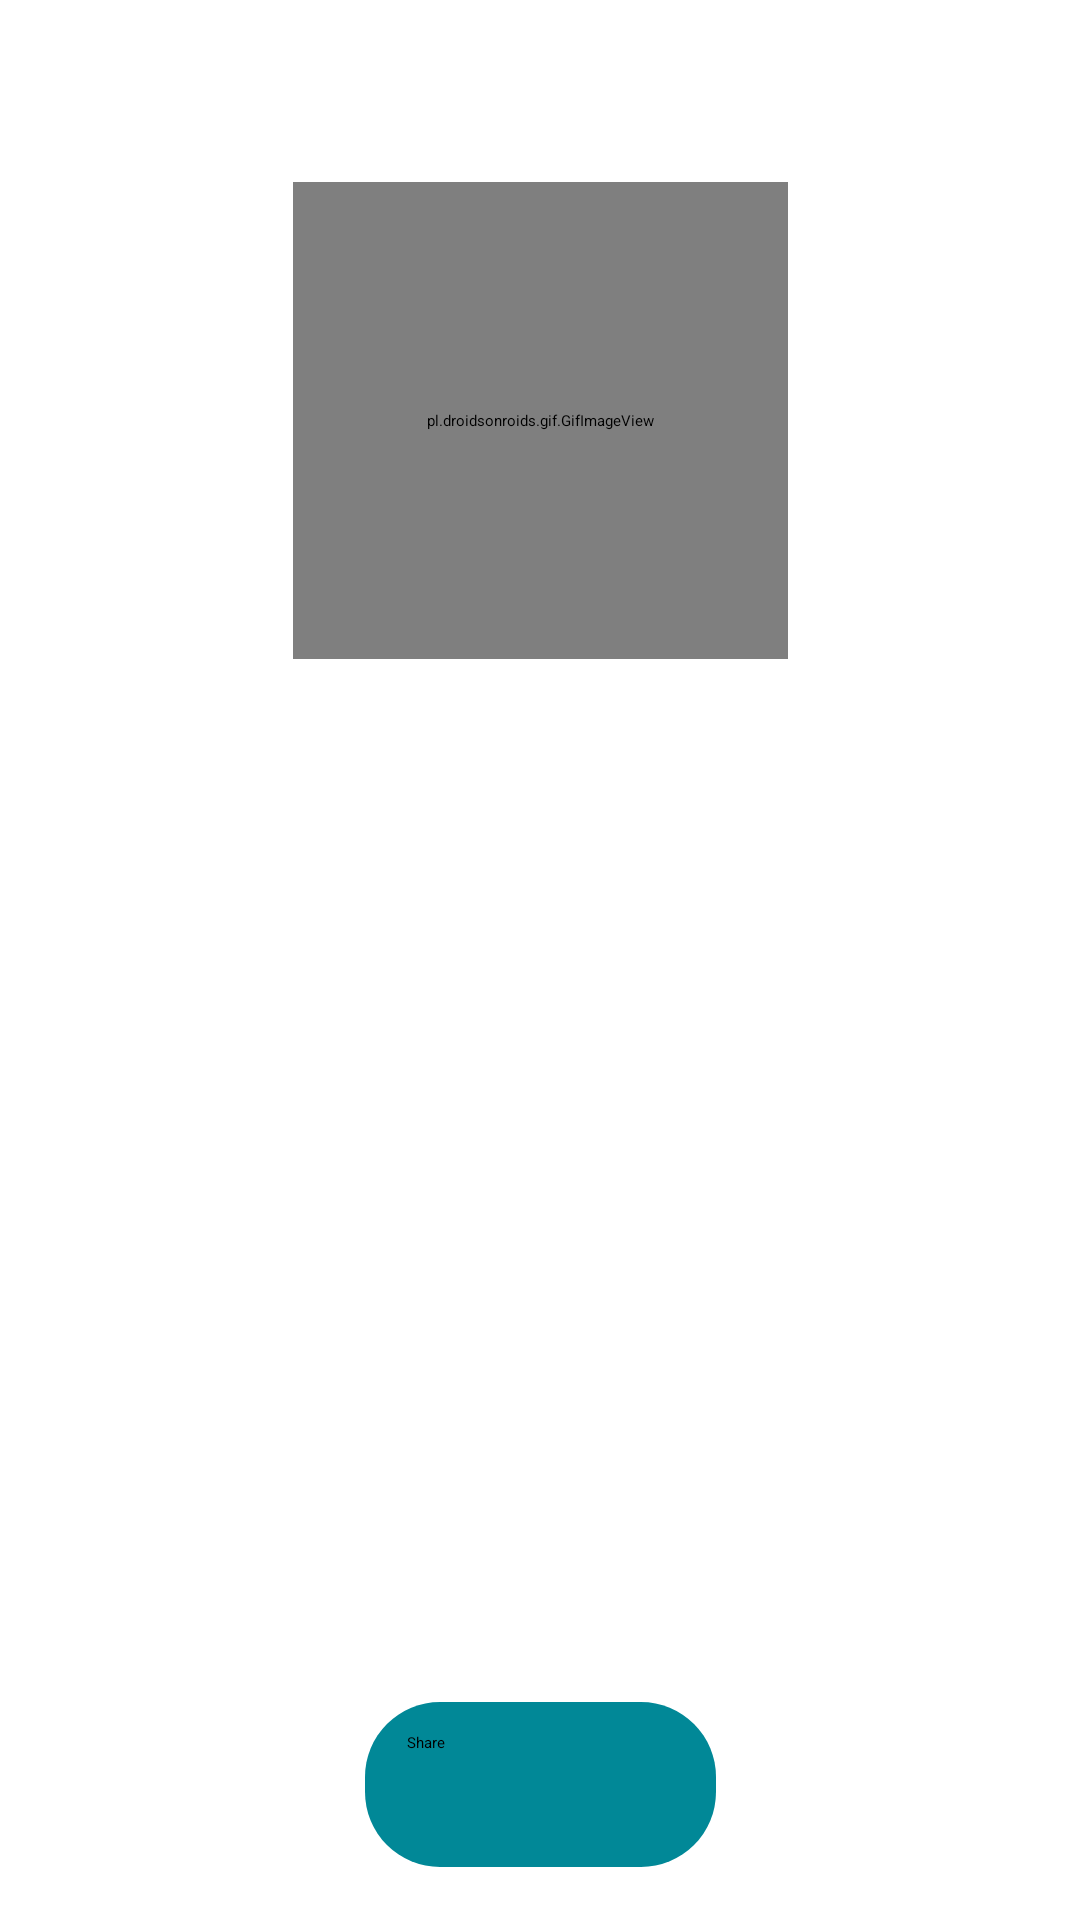

The Android layout XML behind this screen, and the referenced resources:
<!-- AndroidManifest.xml: application theme Theme.COVID19VaccinationApp -->
<!-- res/layout/fragment_thanks.xml -->
<?xml version="1.0" encoding="utf-8"?>
<androidx.constraintlayout.widget.ConstraintLayout xmlns:android="http://schemas.android.com/apk/res/android"
    xmlns:app="http://schemas.android.com/apk/res-auto"
    xmlns:tools="http://schemas.android.com/tools"
    android:layout_width="match_parent"
    android:layout_height="match_parent"
    tools:context=".lastFragment.ThanksFragment">

    <pl.droidsonroids.gif.GifImageView
        android:id="@+id/gifImageView"
        android:layout_width="165dp"
        android:layout_height="159dp"
        android:src="@drawable/giphy"
        app:layout_constraintBottom_toBottomOf="parent"
        app:layout_constraintEnd_toEndOf="parent"
        app:layout_constraintStart_toStartOf="parent"
        app:layout_constraintTop_toTopOf="parent"
        app:layout_constraintVertical_bias="0.126" />

    <androidx.recyclerview.widget.RecyclerView
        android:id="@+id/recyclerView"
        android:layout_width="411dp"
        android:layout_height="600dp"
        android:paddingTop="240dp"
        app:layout_constraintBottom_toBottomOf="parent"
        app:layout_constraintEnd_toEndOf="parent"
        app:layout_constraintHorizontal_bias="0.5"
        app:layout_constraintStart_toStartOf="parent"
        app:layout_constraintTop_toTopOf="parent" />

    <Button
        android:id="@+id/share_button"
        android:layout_width="117dp"
        android:layout_height="55dp"
        android:background="@drawable/call_button"
        android:drawableLeft="@drawable/ic_share"
        android:onClick="share"
        android:padding="10dp"
        android:text="   Share"
        app:layout_constraintBottom_toBottomOf="parent"
        app:layout_constraintEnd_toEndOf="parent"
        app:layout_constraintStart_toStartOf="parent"
        app:layout_constraintTop_toTopOf="parent"
        app:layout_constraintVertical_bias="0.97" />
</androidx.constraintlayout.widget.ConstraintLayout>
<!-- resources referenced by this layout -->
<resources>
  <!-- drawable call_button (drawable) -->
  <?xml version="1.0" encoding="utf-8"?>
  <shape xmlns:android="http://schemas.android.com/apk/res/android">
      <gradient
          android:startColor="#018897"
          android:endColor="#018897"/>
      <corners
          android:topRightRadius="25dp"
          android:bottomRightRadius="25dp"
          android:bottomLeftRadius="25dp"
          android:topLeftRadius="25dp"/>
  </shape>
  <style name="Theme.COVID19VaccinationApp" parent="Theme.Design.Light">
          <item name="colorPrimary">@color/blue</item>
          <item name="colorPrimaryVariant">@color/purple_700</item>
          <item name="colorOnPrimary">@color/white</item>
          
          <item name="colorSecondary">@color/teal_200</item>
          <item name="colorSecondaryVariant">@color/teal_700</item>
          <item name="colorOnSecondary">@color/black</item>
      </style>
  <color name="blue">#1bacb1</color>
  <color name="purple_700">#FF3700B3</color>
  <color name="white">#FFFFFFFF</color>
  <color name="teal_200">#FF03DAC5</color>
  <color name="teal_700">#FF018786</color>
  <color name="black">#FF000000</color>
</resources>
